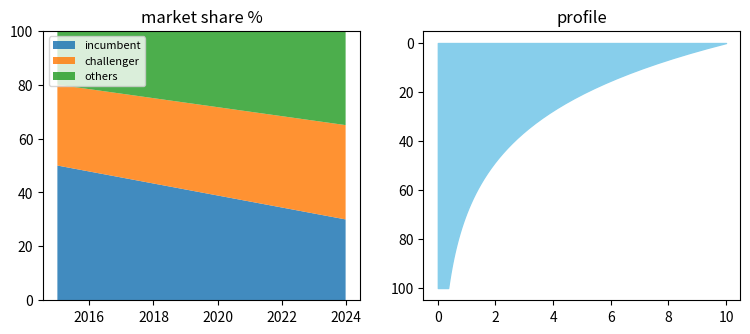

Source code (Python):
# Area charts: stackplot of market shares and fill_betweenx for a vertical profile.
import numpy as np
import matplotlib.pyplot as plt

years = np.arange(2015, 2025)
a = np.linspace(50, 30, 10)
b = np.linspace(30, 35, 10)
c = 100 - a - b
fig, (s, f) = plt.subplots(1, 2, figsize=(9, 3.5))
polys = s.stackplot(years, a, b, c, labels=["incumbent", "challenger", "others"], alpha=0.85)
s.legend(loc="upper left", fontsize=8)
s.set_ylim(0, 100)
s.set_title("market share %")
depth = np.linspace(0, 100, 50)
f.fill_betweenx(depth, 0, np.exp(-depth / 30) * 10, color="skyblue")
f.invert_yaxis()
f.set_title("profile")
print(len(polys))
fig.savefig("areas.png")
